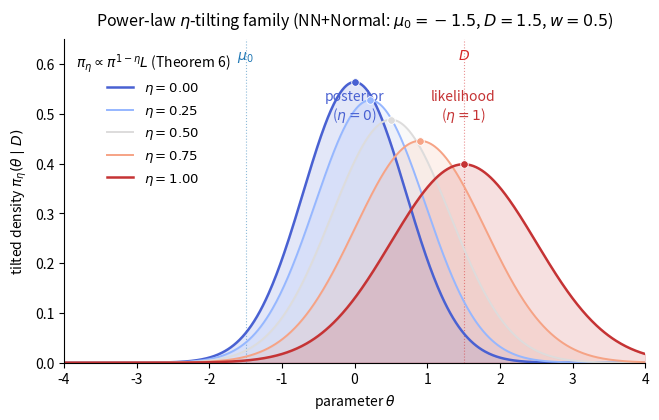

Generate this figure with matplotlib: (Note: this script raises an exception after producing the figure.)
"""F4.1 — Power-law tilted family π_η on NN+Normal at five η values.

Visualizes the one-parameter Gaussian family interpolating the posterior
(η = 0) and the likelihood-as-Gaussian (η = 1) via the Theorem-6 closed form.

Run from repo root:
    python docs/paper/figures/scripts/fig_4_1_pl_tilted_family.py
"""

from pathlib import Path

import matplotlib.pyplot as plt
import numpy as np
from scipy.stats import norm

# NN+Normal sandbox at moderate conflict.
mu_0, sigma_0 = -1.5, 1.0
D, sigma = 1.5, 1.0
w = sigma_0**2 / (sigma**2 + sigma_0**2)
mu_n = w * D + (1 - w) * mu_0
sigma_n = np.sqrt(w) * sigma


def pl_tilt(eta):
    """Theorem-6 closed form: returns (mu_eta, sigma_eta) for power-law tilting."""
    denom = 1 - eta * (1 - w)
    mu_eta = (w * D + (1 - eta) * (1 - w) * mu_0) / denom
    sigma2_eta = w * sigma**2 / denom
    return mu_eta, np.sqrt(sigma2_eta)


etas = [0.0, 0.25, 0.5, 0.75, 1.0]
# Color from posterior-blue to likelihood-red.
cmap = plt.cm.coolwarm
colors = [cmap(0.05 + 0.9 * i / (len(etas) - 1)) for i in range(len(etas))]

theta = np.linspace(-4, 4, 600)

fig, ax = plt.subplots(figsize=(7.5, 4.2))

# Mark mu_0 and D.
ax.axvline(mu_0, color="#1f77b4", lw=0.8, ls=":", alpha=0.5)
ax.axvline(D, color="#d62728", lw=0.8, ls=":", alpha=0.5)
ax.text(mu_0, 0.61, r"$\mu_0$", color="#1f77b4", fontsize=10, ha="center")
ax.text(D, 0.61, r"$D$", color="#d62728", fontsize=10, ha="center")

for eta, color in zip(etas, colors):
    mu_eta, sig_eta = pl_tilt(eta)
    pdf = norm.pdf(theta, mu_eta, sig_eta)
    ax.fill_between(theta, pdf, alpha=0.15, color=color)
    ax.plot(theta, pdf, lw=1.8 if eta in (0.0, 1.0) else 1.4,
            color=color, label=fr"$\eta = {eta:.2f}$")
    # Mark mean.
    ax.scatter([mu_eta], [norm.pdf(mu_eta, mu_eta, sig_eta)], s=30,
               color=color, zorder=5, edgecolor="white", linewidth=0.6)

# Endpoint labels.
mu_0_pdf = norm.pdf(theta, *pl_tilt(0.0))
mu_1_pdf = norm.pdf(theta, *pl_tilt(1.0))
ax.text(*pl_tilt(0.0)[:1], 0.55,
        "posterior\n($\\eta = 0$)", color=colors[0],
        fontsize=10, ha="center", va="top")
ax.text(*pl_tilt(1.0)[:1], 0.55,
        "likelihood\n($\\eta = 1$)", color=colors[-1],
        fontsize=10, ha="center", va="top")

ax.set_xlabel(r"parameter $\theta$")
ax.set_ylabel(r"tilted density $\pi_\eta(\theta \mid D)$")
ax.set_xlim(-4, 4)
ax.set_ylim(0, 0.65)
ax.legend(loc="upper left", frameon=False, fontsize=9.5,
          title=r"$\pi_\eta \propto \pi^{1-\eta} L$ (Theorem 6)",
          title_fontsize=10)
ax.spines["top"].set_visible(False)
ax.spines["right"].set_visible(False)

ax.set_title(fr"Power-law $\eta$-tilting family (NN+Normal: $\mu_0={mu_0}$, $D={D}$, $w={w}$)",
             fontsize=11.5, pad=10)

out_path = Path(__file__).parent.parent / "fig_4_1_pl_tilted_family.png"
fig.tight_layout()
fig.savefig(out_path, dpi=180, bbox_inches="tight")
print(f"wrote {out_path}")
